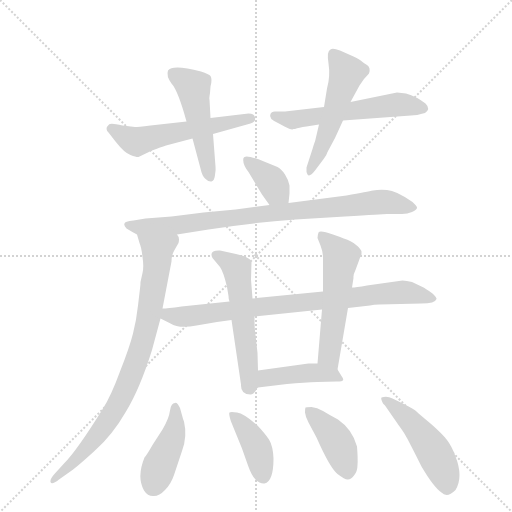
t = 0.00 s
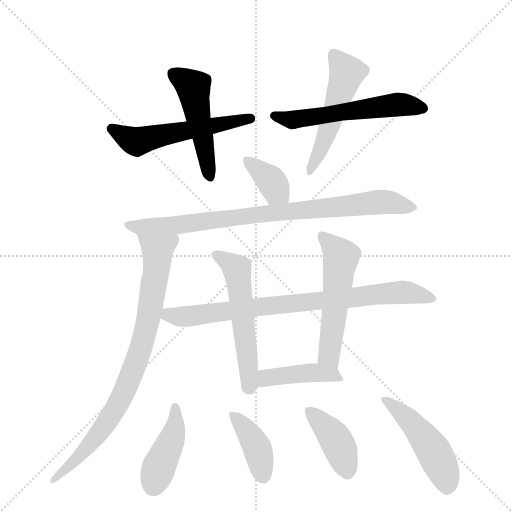
t = 2.07 s
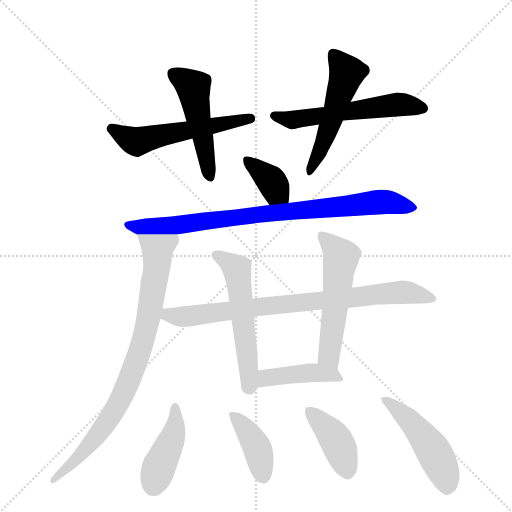
t = 4.14 s
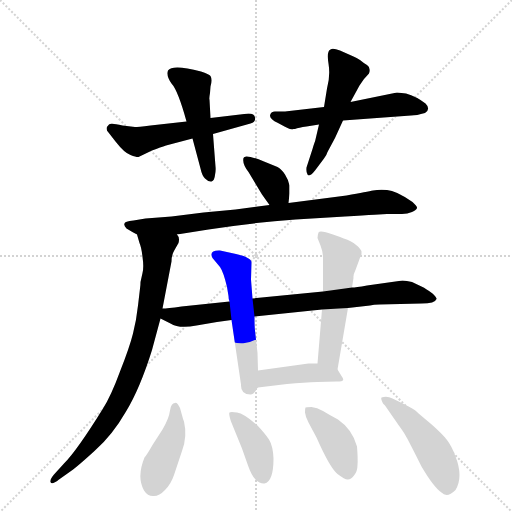
t = 6.21 s
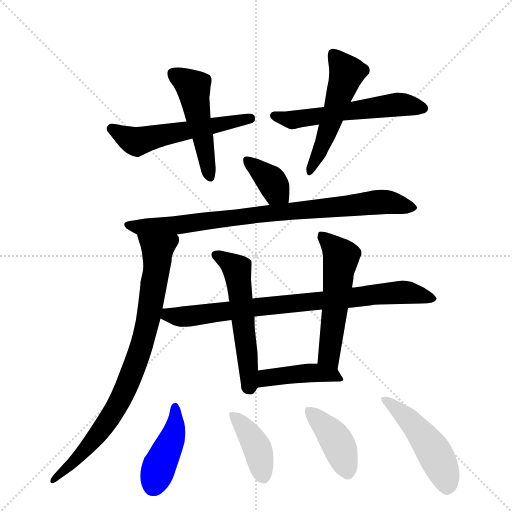
t = 8.28 s
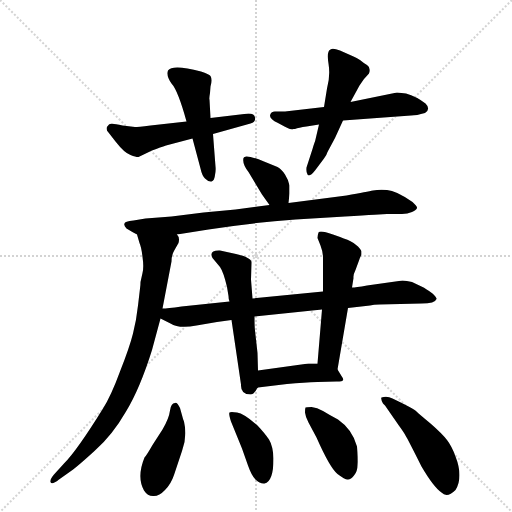
t = 10.35 s

The animated SVG that drew these frames (rendered in a browser with its animation timeline set to each time). Animation: 15 CSS @keyframes rules; one cycle of 10.35 s.

<svg version="1.1" viewBox="0 0 1024 1024" xmlns="http://www.w3.org/2000/svg">
  <g stroke="lightgray" stroke-dasharray="1,1" stroke-width="1" transform="scale(4, 4)">
    <line x1="0" y1="0" x2="256" y2="256"></line>
    <line x1="256" y1="0" x2="0" y2="256"></line>
    <line x1="128" y1="0" x2="128" y2="256"></line>
    <line x1="0" y1="128" x2="256" y2="128"></line>
  </g>
  <g transform="scale(1, -1) translate(0, -855)">
    <style type="text/css">
      
        @keyframes keyframes0 {
          from {
            stroke: blue;
            stroke-dashoffset: 544;
            stroke-width: 128;
          }
          64% {
            animation-timing-function: step-end;
            stroke: blue;
            stroke-dashoffset: 0;
            stroke-width: 128;
          }
          to {
            stroke: black;
            stroke-width: 1024;
          }
        }
        #make-me-a-hanzi-animation-0 {
          animation: keyframes0 0.6927083333333334s both;
          animation-delay: 0s;
          animation-timing-function: linear;
        }
      
        @keyframes keyframes1 {
          from {
            stroke: blue;
            stroke-dashoffset: 487;
            stroke-width: 128;
          }
          61% {
            animation-timing-function: step-end;
            stroke: blue;
            stroke-dashoffset: 0;
            stroke-width: 128;
          }
          to {
            stroke: black;
            stroke-width: 1024;
          }
        }
        #make-me-a-hanzi-animation-1 {
          animation: keyframes1 0.6463216145833334s both;
          animation-delay: 0.6927083333333334s;
          animation-timing-function: linear;
        }
      
        @keyframes keyframes2 {
          from {
            stroke: blue;
            stroke-dashoffset: 557;
            stroke-width: 128;
          }
          64% {
            animation-timing-function: step-end;
            stroke: blue;
            stroke-dashoffset: 0;
            stroke-width: 128;
          }
          to {
            stroke: black;
            stroke-width: 1024;
          }
        }
        #make-me-a-hanzi-animation-2 {
          animation: keyframes2 0.7032877604166666s both;
          animation-delay: 1.3390299479166667s;
          animation-timing-function: linear;
        }
      
        @keyframes keyframes3 {
          from {
            stroke: blue;
            stroke-dashoffset: 511;
            stroke-width: 128;
          }
          62% {
            animation-timing-function: step-end;
            stroke: blue;
            stroke-dashoffset: 0;
            stroke-width: 128;
          }
          to {
            stroke: black;
            stroke-width: 1024;
          }
        }
        #make-me-a-hanzi-animation-3 {
          animation: keyframes3 0.6658528645833334s both;
          animation-delay: 2.0423177083333335s;
          animation-timing-function: linear;
        }
      
        @keyframes keyframes4 {
          from {
            stroke: blue;
            stroke-dashoffset: 366;
            stroke-width: 128;
          }
          54% {
            animation-timing-function: step-end;
            stroke: blue;
            stroke-dashoffset: 0;
            stroke-width: 128;
          }
          to {
            stroke: black;
            stroke-width: 1024;
          }
        }
        #make-me-a-hanzi-animation-4 {
          animation: keyframes4 0.5478515625s both;
          animation-delay: 2.708170572916667s;
          animation-timing-function: linear;
        }
      
        @keyframes keyframes5 {
          from {
            stroke: blue;
            stroke-dashoffset: 829;
            stroke-width: 128;
          }
          73% {
            animation-timing-function: step-end;
            stroke: blue;
            stroke-dashoffset: 0;
            stroke-width: 128;
          }
          to {
            stroke: black;
            stroke-width: 1024;
          }
        }
        #make-me-a-hanzi-animation-5 {
          animation: keyframes5 0.9246419270833334s both;
          animation-delay: 3.256022135416667s;
          animation-timing-function: linear;
        }
      
        @keyframes keyframes6 {
          from {
            stroke: blue;
            stroke-dashoffset: 822;
            stroke-width: 128;
          }
          73% {
            animation-timing-function: step-end;
            stroke: blue;
            stroke-dashoffset: 0;
            stroke-width: 128;
          }
          to {
            stroke: black;
            stroke-width: 1024;
          }
        }
        #make-me-a-hanzi-animation-6 {
          animation: keyframes6 0.9189453125s both;
          animation-delay: 4.1806640625s;
          animation-timing-function: linear;
        }
      
        @keyframes keyframes7 {
          from {
            stroke: blue;
            stroke-dashoffset: 797;
            stroke-width: 128;
          }
          72% {
            animation-timing-function: step-end;
            stroke: blue;
            stroke-dashoffset: 0;
            stroke-width: 128;
          }
          to {
            stroke: black;
            stroke-width: 1024;
          }
        }
        #make-me-a-hanzi-animation-7 {
          animation: keyframes7 0.8986002604166666s both;
          animation-delay: 5.099609375s;
          animation-timing-function: linear;
        }
      
        @keyframes keyframes8 {
          from {
            stroke: blue;
            stroke-dashoffset: 545;
            stroke-width: 128;
          }
          64% {
            animation-timing-function: step-end;
            stroke: blue;
            stroke-dashoffset: 0;
            stroke-width: 128;
          }
          to {
            stroke: black;
            stroke-width: 1024;
          }
        }
        #make-me-a-hanzi-animation-8 {
          animation: keyframes8 0.6935221354166666s both;
          animation-delay: 5.998209635416667s;
          animation-timing-function: linear;
        }
      
        @keyframes keyframes9 {
          from {
            stroke: blue;
            stroke-dashoffset: 534;
            stroke-width: 128;
          }
          63% {
            animation-timing-function: step-end;
            stroke: blue;
            stroke-dashoffset: 0;
            stroke-width: 128;
          }
          to {
            stroke: black;
            stroke-width: 1024;
          }
        }
        #make-me-a-hanzi-animation-9 {
          animation: keyframes9 0.6845703125s both;
          animation-delay: 6.691731770833334s;
          animation-timing-function: linear;
        }
      
        @keyframes keyframes10 {
          from {
            stroke: blue;
            stroke-dashoffset: 421;
            stroke-width: 128;
          }
          58% {
            animation-timing-function: step-end;
            stroke: blue;
            stroke-dashoffset: 0;
            stroke-width: 128;
          }
          to {
            stroke: black;
            stroke-width: 1024;
          }
        }
        #make-me-a-hanzi-animation-10 {
          animation: keyframes10 0.5926106770833334s both;
          animation-delay: 7.376302083333334s;
          animation-timing-function: linear;
        }
      
        @keyframes keyframes11 {
          from {
            stroke: blue;
            stroke-dashoffset: 420;
            stroke-width: 128;
          }
          58% {
            animation-timing-function: step-end;
            stroke: blue;
            stroke-dashoffset: 0;
            stroke-width: 128;
          }
          to {
            stroke: black;
            stroke-width: 1024;
          }
        }
        #make-me-a-hanzi-animation-11 {
          animation: keyframes11 0.591796875s both;
          animation-delay: 7.968912760416667s;
          animation-timing-function: linear;
        }
      
        @keyframes keyframes12 {
          from {
            stroke: blue;
            stroke-dashoffset: 398;
            stroke-width: 128;
          }
          56% {
            animation-timing-function: step-end;
            stroke: blue;
            stroke-dashoffset: 0;
            stroke-width: 128;
          }
          to {
            stroke: black;
            stroke-width: 1024;
          }
        }
        #make-me-a-hanzi-animation-12 {
          animation: keyframes12 0.5738932291666666s both;
          animation-delay: 8.560709635416668s;
          animation-timing-function: linear;
        }
      
        @keyframes keyframes13 {
          from {
            stroke: blue;
            stroke-dashoffset: 406;
            stroke-width: 128;
          }
          57% {
            animation-timing-function: step-end;
            stroke: blue;
            stroke-dashoffset: 0;
            stroke-width: 128;
          }
          to {
            stroke: black;
            stroke-width: 1024;
          }
        }
        #make-me-a-hanzi-animation-13 {
          animation: keyframes13 0.5804036458333334s both;
          animation-delay: 9.134602864583334s;
          animation-timing-function: linear;
        }
      
        @keyframes keyframes14 {
          from {
            stroke: blue;
            stroke-dashoffset: 474;
            stroke-width: 128;
          }
          61% {
            animation-timing-function: step-end;
            stroke: blue;
            stroke-dashoffset: 0;
            stroke-width: 128;
          }
          to {
            stroke: black;
            stroke-width: 1024;
          }
        }
        #make-me-a-hanzi-animation-14 {
          animation: keyframes14 0.6357421875s both;
          animation-delay: 9.715006510416668s;
          animation-timing-function: linear;
        }
      
    </style>
    
      <path d="M 270 601 L 245 604 Q 221 610 218 606 Q 209 598 217 590 L 231 572 Q 249 549 261 545 Q 274 540 277 541 L 304 554 Q 322 561 332 564 L 385 578 L 426 587 L 501 608 Q 512 611 510 620 Q 509 628 497 628 L 421 619 L 373 612 L 301 604 Q 275 601 270 601 Z" fill="lightgray"></path>
    
      <path d="M 385 578 L 401 518 Q 404 504 410 498 Q 417 491 423 492 Q 429 494 430 505 Q 432 515 431 522 L 426 587 L 421 619 L 419 656 Q 418 657 420 669 L 421 682 Q 425 696 421 703 Q 418 707 402 712 Q 345 727 336 714 Q 332 703 343 688 Q 356 674 373 612 L 385 578 Z" fill="lightgray"></path>
    
      <path d="M 812 668 L 794 670 L 701 651 L 648 641 L 570 632 L 552 632 Q 543 633 541 627 Q 536 618 556 609 L 569 602 Q 584 594 587 597 L 590 597 Q 597 600 613 602 L 638 606 L 686 614 L 822 624 Q 833 624 850 629 Q 862 637 851 648 Q 833 662 812 668 Z" fill="lightgray"></path>
    
      <path d="M 701 651 L 719 684 L 728 697 L 738 708 Q 742 720 734 725 Q 727 729 720 735 Q 713 740 707 742 L 680 754 Q 665 760 661 756 Q 653 753 657 728 Q 661 703 654 678 L 648 641 L 638 606 L 630 572 Q 629 571 625 557 L 613 520 Q 612 511 615 506 Q 619 500 630 514 L 648 538 Q 653 544 655 551 L 670 579 L 686 614 L 701 651 Z" fill="lightgray"></path>
    
      <path d="M 577 449 L 579 468 L 579 484 Q 577 495 570 506 Q 563 517 555 521 L 528 532 Q 489 548 487 539 Q 484 528 497 511 L 524 466 L 539 445 C 556 421 574 419 577 449 Z" fill="lightgray"></path>
    
      <path d="M 693 464 L 577 449 L 539 445 L 471 436 L 407 430 L 343 422 L 291 418 L 267 414 Q 249 412 249 408 Q 247 404 253 398 Q 266 390 274 386 L 354 386 L 417 396 Q 498 409 591 416 L 690 422 Q 766 427 774 427 L 804 427 Q 815 427 824 431 Q 833 435 834 439 Q 835 442 825 451 Q 792 474 774 475 Q 757 476 746 474 Q 736 472 693 464 Z" fill="lightgray"></path>
    
      <path d="M 274 386 L 279 369 Q 283 360 285 341 Q 288 321 285 309 L 281 291 Q 281 284 280 278 L 276 244 Q 273 216 266 188 Q 259 160 240 112 Q 222 63 206 38 Q 154 -46 128 -72 L 108 -94 Q 100 -103 101 -109 Q 103 -116 118 -104 L 142 -87 Q 155 -78 190 -46 Q 225 -15 252 32 Q 280 78 304 155 L 321 218 L 325 238 L 343 332 Q 343 345 349 355 L 357 369 Q 360 380 354 386 C 349 416 265 415 274 386 Z" fill="lightgray"></path>
    
      <path d="M 321 218 L 341 208 Q 358 197 393 204 Q 429 211 463 215 L 509 222 L 644 236 L 696 239 L 740 244 Q 747 246 759 246 L 843 248 Q 870 248 873 257 Q 874 259 865 268 Q 850 279 845 281 L 824 291 Q 813 294 805 294 L 734 284 Q 711 280 704 280 L 646 272 L 505 258 L 459 252 L 363 242 Q 334 238 325 238 C 295 236 294 231 321 218 Z" fill="lightgray"></path>
    
      <path d="M 463 215 L 482 86 Q 481 66 501 66 Q 508 66 514 78 L 516 80 C 517 81 517 84 516 114 L 515 149 L 510 194 Q 509 201 509 222 L 505 258 L 502 296 L 503 330 Q 503 340 472 347 L 440 354 Q 417 355 425 339 L 440 321 Q 447 311 454 281 L 457 263 Q 457 256 459 252 L 463 215 Z" fill="lightgray"></path>
    
      <path d="M 675 116 L 696 239 L 704 280 L 707 299 Q 706 305 711 315 L 718 334 Q 719 338 723 346 L 723 352 Q 723 354 716 362 Q 709 369 700 373 Q 692 377 666 386 Q 640 395 637 390 Q 635 384 635 379 L 641 364 Q 646 351 646 340 L 646 272 L 644 236 L 635 128 C 633 98 670 86 675 116 Z" fill="lightgray"></path>
    
      <path d="M 516 80 L 574 87 Q 609 90 635 91 L 673 92 Q 686 92 686 95 Q 688 96 683 103 L 675 116 C 668 128 665 128 635 128 L 617 128 L 516 114 C 486 110 486 76 516 80 Z" fill="lightgray"></path>
    
      <path d="M 289 -60 Q 273 -99 288 -126 Q 295 -137 306 -137 Q 318 -138 330 -125 Q 342 -113 348 -95 L 364 -47 Q 375 -18 368 12 Q 366 16 365 21 L 360 39 Q 354 51 350 49 Q 342 49 340 34 Q 338 18 325 -4 L 305 -35 Q 293 -56 289 -60 Z" fill="lightgray"></path>
    
      <path d="M 462 12 L 484 -42 L 496 -76 Q 503 -96 511 -104 Q 520 -113 529 -112 Q 547 -108 547 -62 Q 546 -37 538 -24 Q 530 -12 515 4 Q 488 28 474 30 Q 461 32 459 30 Q 457 28 462 12 Z" fill="lightgray"></path>
    
      <path d="M 617 10 L 633 -20 Q 660 -81 675 -93 Q 691 -105 696 -104 Q 702 -104 708 -96 Q 715 -88 715 -75 Q 716 -63 714 -38 Q 705 -4 676 16 Q 659 25 646 33 Q 634 40 623 41 Q 612 41 611 40 Q 610 38 610 30 Q 611 21 617 10 Z" fill="lightgray"></path>
    
      <path d="M 843 -78 Q 867 -119 883 -130 Q 894 -142 911 -125 Q 927 -99 911 -58 Q 904 -38 894 -25 Q 884 -12 861 8 Q 838 27 833 32 Q 829 37 785 58 Q 774 64 763 60 Q 761 58 766 48 L 770 44 L 797 5 Q 808 -10 811 -16 Q 815 -22 843 -78 Z" fill="lightgray"></path>
    
    
      <clipPath id="make-me-a-hanzi-clip-0">
        <path d="M 270 601 L 245 604 Q 221 610 218 606 Q 209 598 217 590 L 231 572 Q 249 549 261 545 Q 274 540 277 541 L 304 554 Q 322 561 332 564 L 385 578 L 426 587 L 501 608 Q 512 611 510 620 Q 509 628 497 628 L 421 619 L 373 612 L 301 604 Q 275 601 270 601 Z"></path>
      </clipPath>
      <path clip-path="url(#make-me-a-hanzi-clip-0)" d="M 223 598 L 270 572 L 500 618" fill="none" id="make-me-a-hanzi-animation-0" stroke-dasharray="416 832" stroke-linecap="round"></path>
    
      <clipPath id="make-me-a-hanzi-clip-1">
        <path d="M 385 578 L 401 518 Q 404 504 410 498 Q 417 491 423 492 Q 429 494 430 505 Q 432 515 431 522 L 426 587 L 421 619 L 419 656 Q 418 657 420 669 L 421 682 Q 425 696 421 703 Q 418 707 402 712 Q 345 727 336 714 Q 332 703 343 688 Q 356 674 373 612 L 385 578 Z"></path>
      </clipPath>
      <path clip-path="url(#make-me-a-hanzi-clip-1)" d="M 345 708 L 387 678 L 420 502" fill="none" id="make-me-a-hanzi-animation-1" stroke-dasharray="359 718" stroke-linecap="round"></path>
    
      <clipPath id="make-me-a-hanzi-clip-2">
        <path d="M 812 668 L 794 670 L 701 651 L 648 641 L 570 632 L 552 632 Q 543 633 541 627 Q 536 618 556 609 L 569 602 Q 584 594 587 597 L 590 597 Q 597 600 613 602 L 638 606 L 686 614 L 822 624 Q 833 624 850 629 Q 862 637 851 648 Q 833 662 812 668 Z"></path>
      </clipPath>
      <path clip-path="url(#make-me-a-hanzi-clip-2)" d="M 549 624 L 589 615 L 791 646 L 846 639" fill="none" id="make-me-a-hanzi-animation-2" stroke-dasharray="429 858" stroke-linecap="round"></path>
    
      <clipPath id="make-me-a-hanzi-clip-3">
        <path d="M 701 651 L 719 684 L 728 697 L 738 708 Q 742 720 734 725 Q 727 729 720 735 Q 713 740 707 742 L 680 754 Q 665 760 661 756 Q 653 753 657 728 Q 661 703 654 678 L 648 641 L 638 606 L 630 572 Q 629 571 625 557 L 613 520 Q 612 511 615 506 Q 619 500 630 514 L 648 538 Q 653 544 655 551 L 670 579 L 686 614 L 701 651 Z"></path>
      </clipPath>
      <path clip-path="url(#make-me-a-hanzi-clip-3)" d="M 667 747 L 693 709 L 646 565 L 619 514" fill="none" id="make-me-a-hanzi-animation-3" stroke-dasharray="383 766" stroke-linecap="round"></path>
    
      <clipPath id="make-me-a-hanzi-clip-4">
        <path d="M 577 449 L 579 468 L 579 484 Q 577 495 570 506 Q 563 517 555 521 L 528 532 Q 489 548 487 539 Q 484 528 497 511 L 524 466 L 539 445 C 556 421 574 419 577 449 Z"></path>
      </clipPath>
      <path clip-path="url(#make-me-a-hanzi-clip-4)" d="M 494 533 L 543 492 L 570 455" fill="none" id="make-me-a-hanzi-animation-4" stroke-dasharray="238 476" stroke-linecap="round"></path>
    
      <clipPath id="make-me-a-hanzi-clip-5">
        <path d="M 693 464 L 577 449 L 539 445 L 471 436 L 407 430 L 343 422 L 291 418 L 267 414 Q 249 412 249 408 Q 247 404 253 398 Q 266 390 274 386 L 354 386 L 417 396 Q 498 409 591 416 L 690 422 Q 766 427 774 427 L 804 427 Q 815 427 824 431 Q 833 435 834 439 Q 835 442 825 451 Q 792 474 774 475 Q 757 476 746 474 Q 736 472 693 464 Z"></path>
      </clipPath>
      <path clip-path="url(#make-me-a-hanzi-clip-5)" d="M 255 405 L 281 400 L 359 405 L 747 450 L 782 450 L 824 441" fill="none" id="make-me-a-hanzi-animation-5" stroke-dasharray="701 1402" stroke-linecap="round"></path>
    
      <clipPath id="make-me-a-hanzi-clip-6">
        <path d="M 274 386 L 279 369 Q 283 360 285 341 Q 288 321 285 309 L 281 291 Q 281 284 280 278 L 276 244 Q 273 216 266 188 Q 259 160 240 112 Q 222 63 206 38 Q 154 -46 128 -72 L 108 -94 Q 100 -103 101 -109 Q 103 -116 118 -104 L 142 -87 Q 155 -78 190 -46 Q 225 -15 252 32 Q 280 78 304 155 L 321 218 L 325 238 L 343 332 Q 343 345 349 355 L 357 369 Q 360 380 354 386 C 349 416 265 415 274 386 Z"></path>
      </clipPath>
      <path clip-path="url(#make-me-a-hanzi-clip-6)" d="M 281 383 L 314 354 L 315 329 L 299 228 L 275 138 L 223 24 L 160 -58 L 105 -106" fill="none" id="make-me-a-hanzi-animation-6" stroke-dasharray="694 1388" stroke-linecap="round"></path>
    
      <clipPath id="make-me-a-hanzi-clip-7">
        <path d="M 321 218 L 341 208 Q 358 197 393 204 Q 429 211 463 215 L 509 222 L 644 236 L 696 239 L 740 244 Q 747 246 759 246 L 843 248 Q 870 248 873 257 Q 874 259 865 268 Q 850 279 845 281 L 824 291 Q 813 294 805 294 L 734 284 Q 711 280 704 280 L 646 272 L 505 258 L 459 252 L 363 242 Q 334 238 325 238 C 295 236 294 231 321 218 Z"></path>
      </clipPath>
      <path clip-path="url(#make-me-a-hanzi-clip-7)" d="M 329 232 L 353 222 L 382 223 L 801 271 L 864 259" fill="none" id="make-me-a-hanzi-animation-7" stroke-dasharray="669 1338" stroke-linecap="round"></path>
    
      <clipPath id="make-me-a-hanzi-clip-8">
        <path d="M 463 215 L 482 86 Q 481 66 501 66 Q 508 66 514 78 L 516 80 C 517 81 517 84 516 114 L 515 149 L 510 194 Q 509 201 509 222 L 505 258 L 502 296 L 503 330 Q 503 340 472 347 L 440 354 Q 417 355 425 339 L 440 321 Q 447 311 454 281 L 457 263 Q 457 256 459 252 L 463 215 Z"></path>
      </clipPath>
      <path clip-path="url(#make-me-a-hanzi-clip-8)" d="M 434 345 L 473 318 L 499 87 L 508 86" fill="none" id="make-me-a-hanzi-animation-8" stroke-dasharray="417 834" stroke-linecap="round"></path>
    
      <clipPath id="make-me-a-hanzi-clip-9">
        <path d="M 675 116 L 696 239 L 704 280 L 707 299 Q 706 305 711 315 L 718 334 Q 719 338 723 346 L 723 352 Q 723 354 716 362 Q 709 369 700 373 Q 692 377 666 386 Q 640 395 637 390 Q 635 384 635 379 L 641 364 Q 646 351 646 340 L 646 272 L 644 236 L 635 128 C 633 98 670 86 675 116 Z"></path>
      </clipPath>
      <path clip-path="url(#make-me-a-hanzi-clip-9)" d="M 643 383 L 682 341 L 658 149 L 670 125" fill="none" id="make-me-a-hanzi-animation-9" stroke-dasharray="406 812" stroke-linecap="round"></path>
    
      <clipPath id="make-me-a-hanzi-clip-10">
        <path d="M 516 80 L 574 87 Q 609 90 635 91 L 673 92 Q 686 92 686 95 Q 688 96 683 103 L 675 116 C 668 128 665 128 635 128 L 617 128 L 516 114 C 486 110 486 76 516 80 Z"></path>
      </clipPath>
      <path clip-path="url(#make-me-a-hanzi-clip-10)" d="M 523 86 L 540 101 L 612 109 L 665 106 L 679 97" fill="none" id="make-me-a-hanzi-animation-10" stroke-dasharray="293 586" stroke-linecap="round"></path>
    
      <clipPath id="make-me-a-hanzi-clip-11">
        <path d="M 289 -60 Q 273 -99 288 -126 Q 295 -137 306 -137 Q 318 -138 330 -125 Q 342 -113 348 -95 L 364 -47 Q 375 -18 368 12 Q 366 16 365 21 L 360 39 Q 354 51 350 49 Q 342 49 340 34 Q 338 18 325 -4 L 305 -35 Q 293 -56 289 -60 Z"></path>
      </clipPath>
      <path clip-path="url(#make-me-a-hanzi-clip-11)" d="M 351 40 L 348 -11 L 306 -116" fill="none" id="make-me-a-hanzi-animation-11" stroke-dasharray="292 584" stroke-linecap="round"></path>
    
      <clipPath id="make-me-a-hanzi-clip-12">
        <path d="M 462 12 L 484 -42 L 496 -76 Q 503 -96 511 -104 Q 520 -113 529 -112 Q 547 -108 547 -62 Q 546 -37 538 -24 Q 530 -12 515 4 Q 488 28 474 30 Q 461 32 459 30 Q 457 28 462 12 Z"></path>
      </clipPath>
      <path clip-path="url(#make-me-a-hanzi-clip-12)" d="M 467 27 L 512 -36 L 527 -99" fill="none" id="make-me-a-hanzi-animation-12" stroke-dasharray="270 540" stroke-linecap="round"></path>
    
      <clipPath id="make-me-a-hanzi-clip-13">
        <path d="M 617 10 L 633 -20 Q 660 -81 675 -93 Q 691 -105 696 -104 Q 702 -104 708 -96 Q 715 -88 715 -75 Q 716 -63 714 -38 Q 705 -4 676 16 Q 659 25 646 33 Q 634 40 623 41 Q 612 41 611 40 Q 610 38 610 30 Q 611 21 617 10 Z"></path>
      </clipPath>
      <path clip-path="url(#make-me-a-hanzi-clip-13)" d="M 618 34 L 673 -27 L 696 -91" fill="none" id="make-me-a-hanzi-animation-13" stroke-dasharray="278 556" stroke-linecap="round"></path>
    
      <clipPath id="make-me-a-hanzi-clip-14">
        <path d="M 843 -78 Q 867 -119 883 -130 Q 894 -142 911 -125 Q 927 -99 911 -58 Q 904 -38 894 -25 Q 884 -12 861 8 Q 838 27 833 32 Q 829 37 785 58 Q 774 64 763 60 Q 761 58 766 48 L 770 44 L 797 5 Q 808 -10 811 -16 Q 815 -22 843 -78 Z"></path>
      </clipPath>
      <path clip-path="url(#make-me-a-hanzi-clip-14)" d="M 769 55 L 790 43 L 838 -7 L 872 -56 L 895 -117" fill="none" id="make-me-a-hanzi-animation-14" stroke-dasharray="346 692" stroke-linecap="round"></path>
    
  </g>
</svg>
